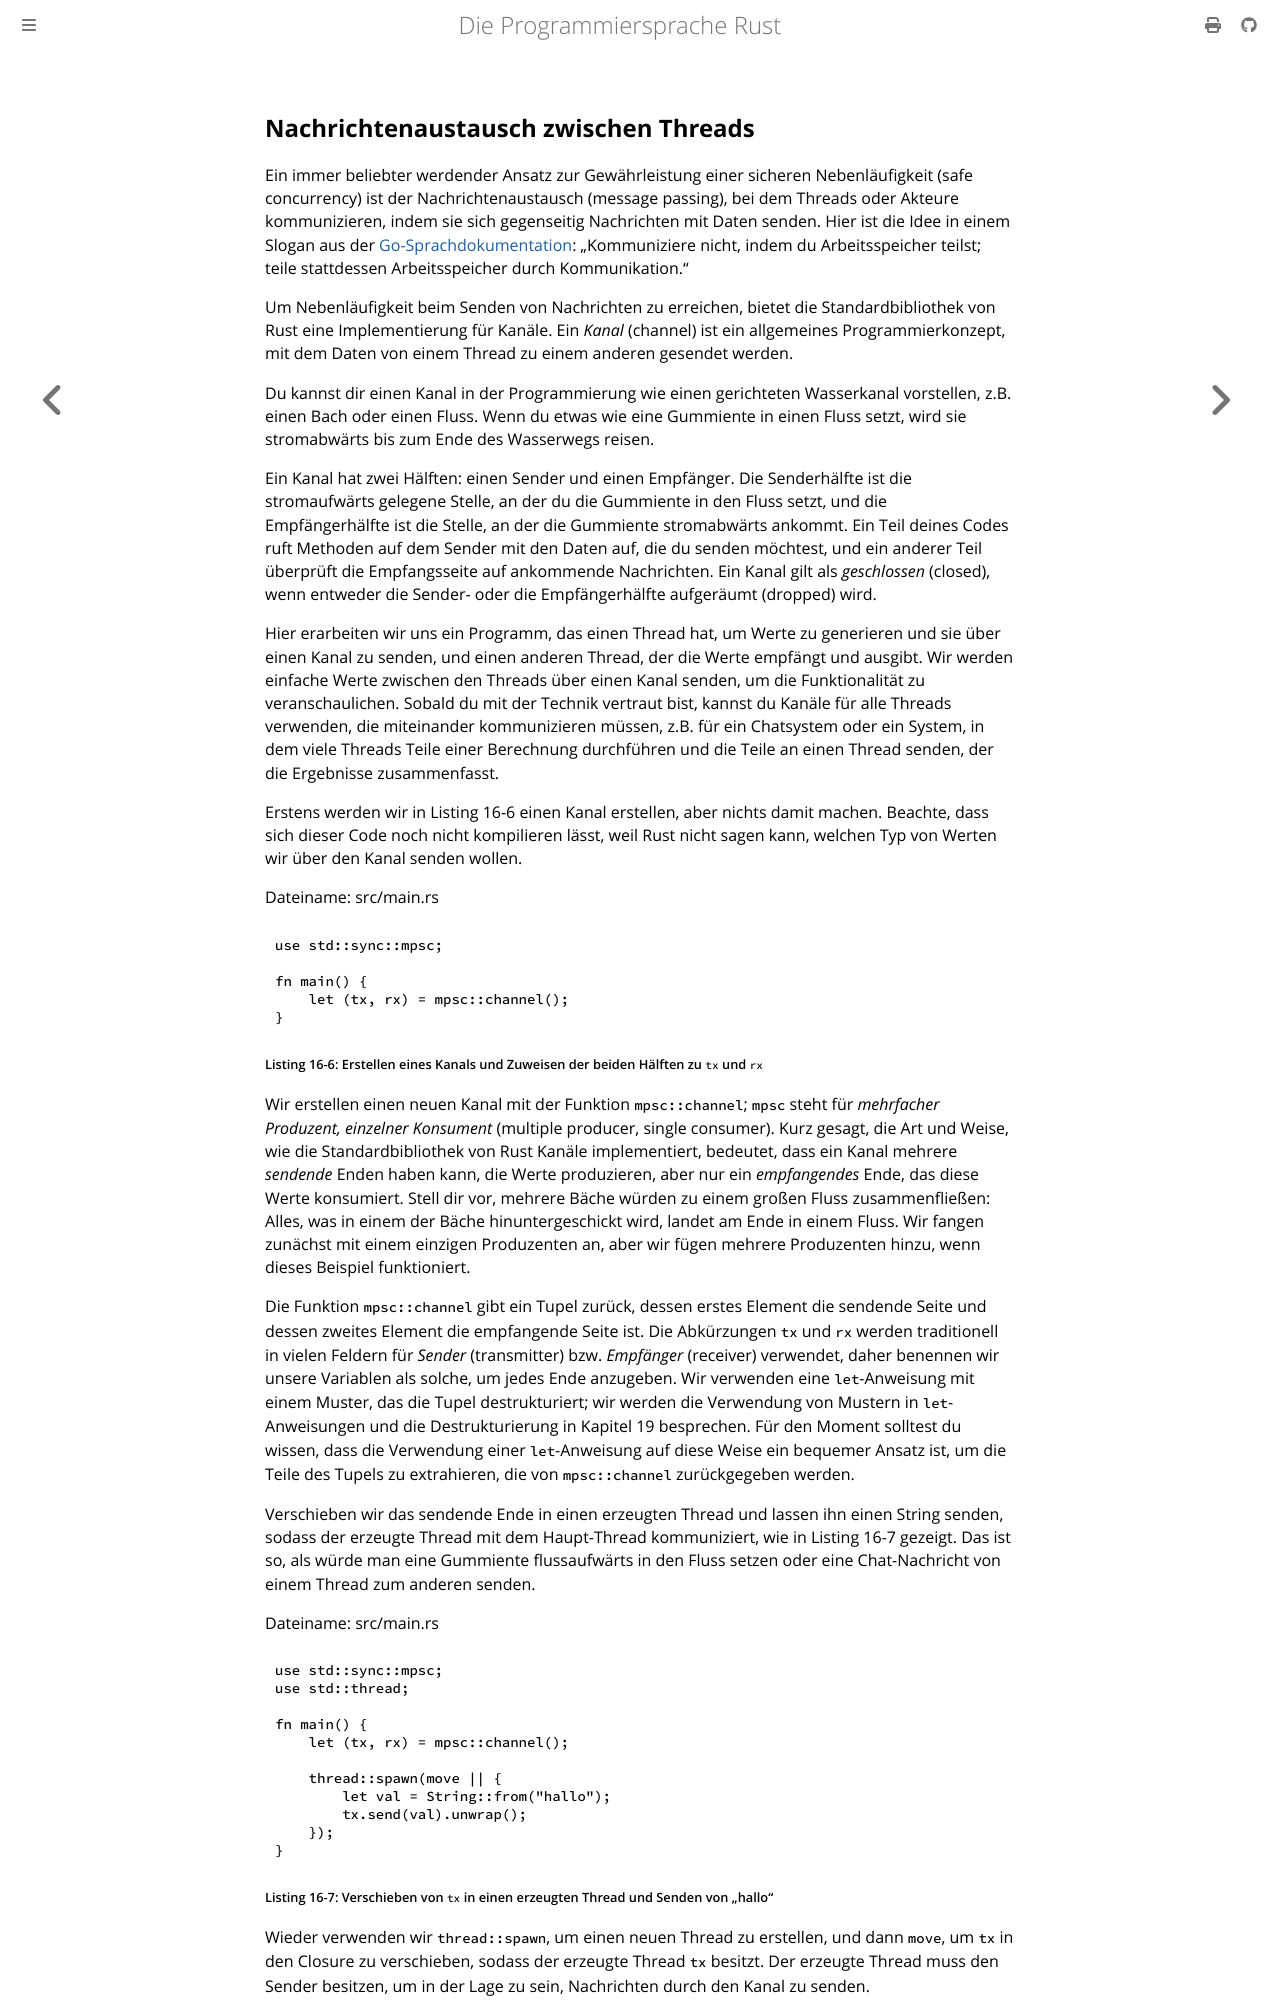

repository: rust-lang-de/rustbook-de · page: ch16-02-message-passing.html · generator: mdbook

## Nachrichtenaustausch zwischen Threads

Ein immer beliebter werdender Ansatz zur Gewährleistung einer sicheren
Nebenläufigkeit (safe concurrency) ist der Nachrichtenaustausch (message
passing), bei dem Threads oder Akteure kommunizieren, indem sie sich gegenseitig
Nachrichten mit Daten senden. Hier ist die Idee in einem Slogan aus der
[Go-Sprachdokumentation][go-lang]: „Kommuniziere nicht, indem du Arbeitsspeicher
teilst; teile stattdessen Arbeitsspeicher durch Kommunikation.“

Um Nebenläufigkeit beim Senden von Nachrichten zu erreichen, bietet die
Standardbibliothek von Rust eine Implementierung für Kanäle. Ein _Kanal_
(channel) ist ein allgemeines Programmierkonzept, mit dem Daten von einem Thread
zu einem anderen gesendet werden.

Du kannst dir einen Kanal in der Programmierung wie einen gerichteten
Wasserkanal vorstellen, z.B. einen Bach oder einen Fluss. Wenn du etwas wie
eine Gummiente in einen Fluss setzt, wird sie stromabwärts bis zum Ende des
Wasserwegs reisen.

Ein Kanal hat zwei Hälften: einen Sender und einen Empfänger. Die Senderhälfte
ist die stromaufwärts gelegene Stelle, an der du die Gummiente in den Fluss
setzt, und die Empfängerhälfte ist die Stelle, an der die Gummiente stromabwärts
ankommt. Ein Teil deines Codes ruft Methoden auf dem Sender mit den Daten auf,
die du senden möchtest, und ein anderer Teil überprüft die Empfangsseite auf
ankommende Nachrichten. Ein Kanal gilt als _geschlossen_ (closed), wenn entweder
die Sender- oder die Empfängerhälfte aufgeräumt (dropped) wird.

Hier erarbeiten wir uns ein Programm, das einen Thread hat, um Werte zu
generieren und sie über einen Kanal zu senden, und einen anderen Thread, der die
Werte empfängt und ausgibt. Wir werden einfache Werte zwischen den Threads über
einen Kanal senden, um die Funktionalität zu veranschaulichen. Sobald du mit der
Technik vertraut bist, kannst du Kanäle für alle Threads verwenden, die
miteinander kommunizieren müssen, z.B. für ein Chatsystem oder ein System, in
dem viele Threads Teile einer Berechnung durchführen und die Teile an einen
Thread senden, der die Ergebnisse zusammenfasst.

Erstens werden wir in Listing 16-6 einen Kanal erstellen, aber nichts damit
machen. Beachte, dass sich dieser Code noch nicht kompilieren lässt, weil Rust
nicht sagen kann, welchen Typ von Werten wir über den Kanal senden wollen.

<span class="filename">Dateiname: src/main.rs</span>

```rust,does_not_compile
use std::sync::mpsc;

fn main() {
    let (tx, rx) = mpsc::channel();
}
```

<span class="caption">Listing 16-6: Erstellen eines Kanals und Zuweisen der
beiden Hälften zu `tx` und `rx`</span>

Wir erstellen einen neuen Kanal mit der Funktion `mpsc::channel`; `mpsc` steht
für _mehrfacher Produzent, einzelner Konsument_ (multiple producer, single
consumer). Kurz gesagt, die Art und Weise, wie die Standardbibliothek von Rust
Kanäle implementiert, bedeutet, dass ein Kanal mehrere _sendende_ Enden haben
kann, die Werte produzieren, aber nur ein _empfangendes_ Ende, das diese Werte
konsumiert. Stell dir vor, mehrere Bäche würden zu einem großen Fluss
zusammenfließen: Alles, was in einem der Bäche hinuntergeschickt wird, landet
am Ende in einem Fluss. Wir fangen zunächst mit einem einzigen Produzenten an,
aber wir fügen mehrere Produzenten hinzu, wenn dieses Beispiel funktioniert.

Die Funktion `mpsc::channel` gibt ein Tupel zurück, dessen erstes Element die
sendende Seite und dessen zweites Element die empfangende Seite ist. Die
Abkürzungen `tx` und `rx` werden traditionell in vielen Feldern für _Sender_
(transmitter) bzw. _Empfänger_ (receiver) verwendet, daher benennen wir unsere
Variablen als solche, um jedes Ende anzugeben. Wir verwenden eine
`let`-Anweisung mit einem Muster, das die Tupel destrukturiert; wir werden die
Verwendung von Mustern in `let`-Anweisungen und die Destrukturierung in Kapitel
19 besprechen. Für den Moment solltest du wissen, dass die Verwendung einer
`let`-Anweisung auf diese Weise ein bequemer Ansatz ist, um die Teile des
Tupels zu extrahieren, die von `mpsc::channel` zurückgegeben werden.
